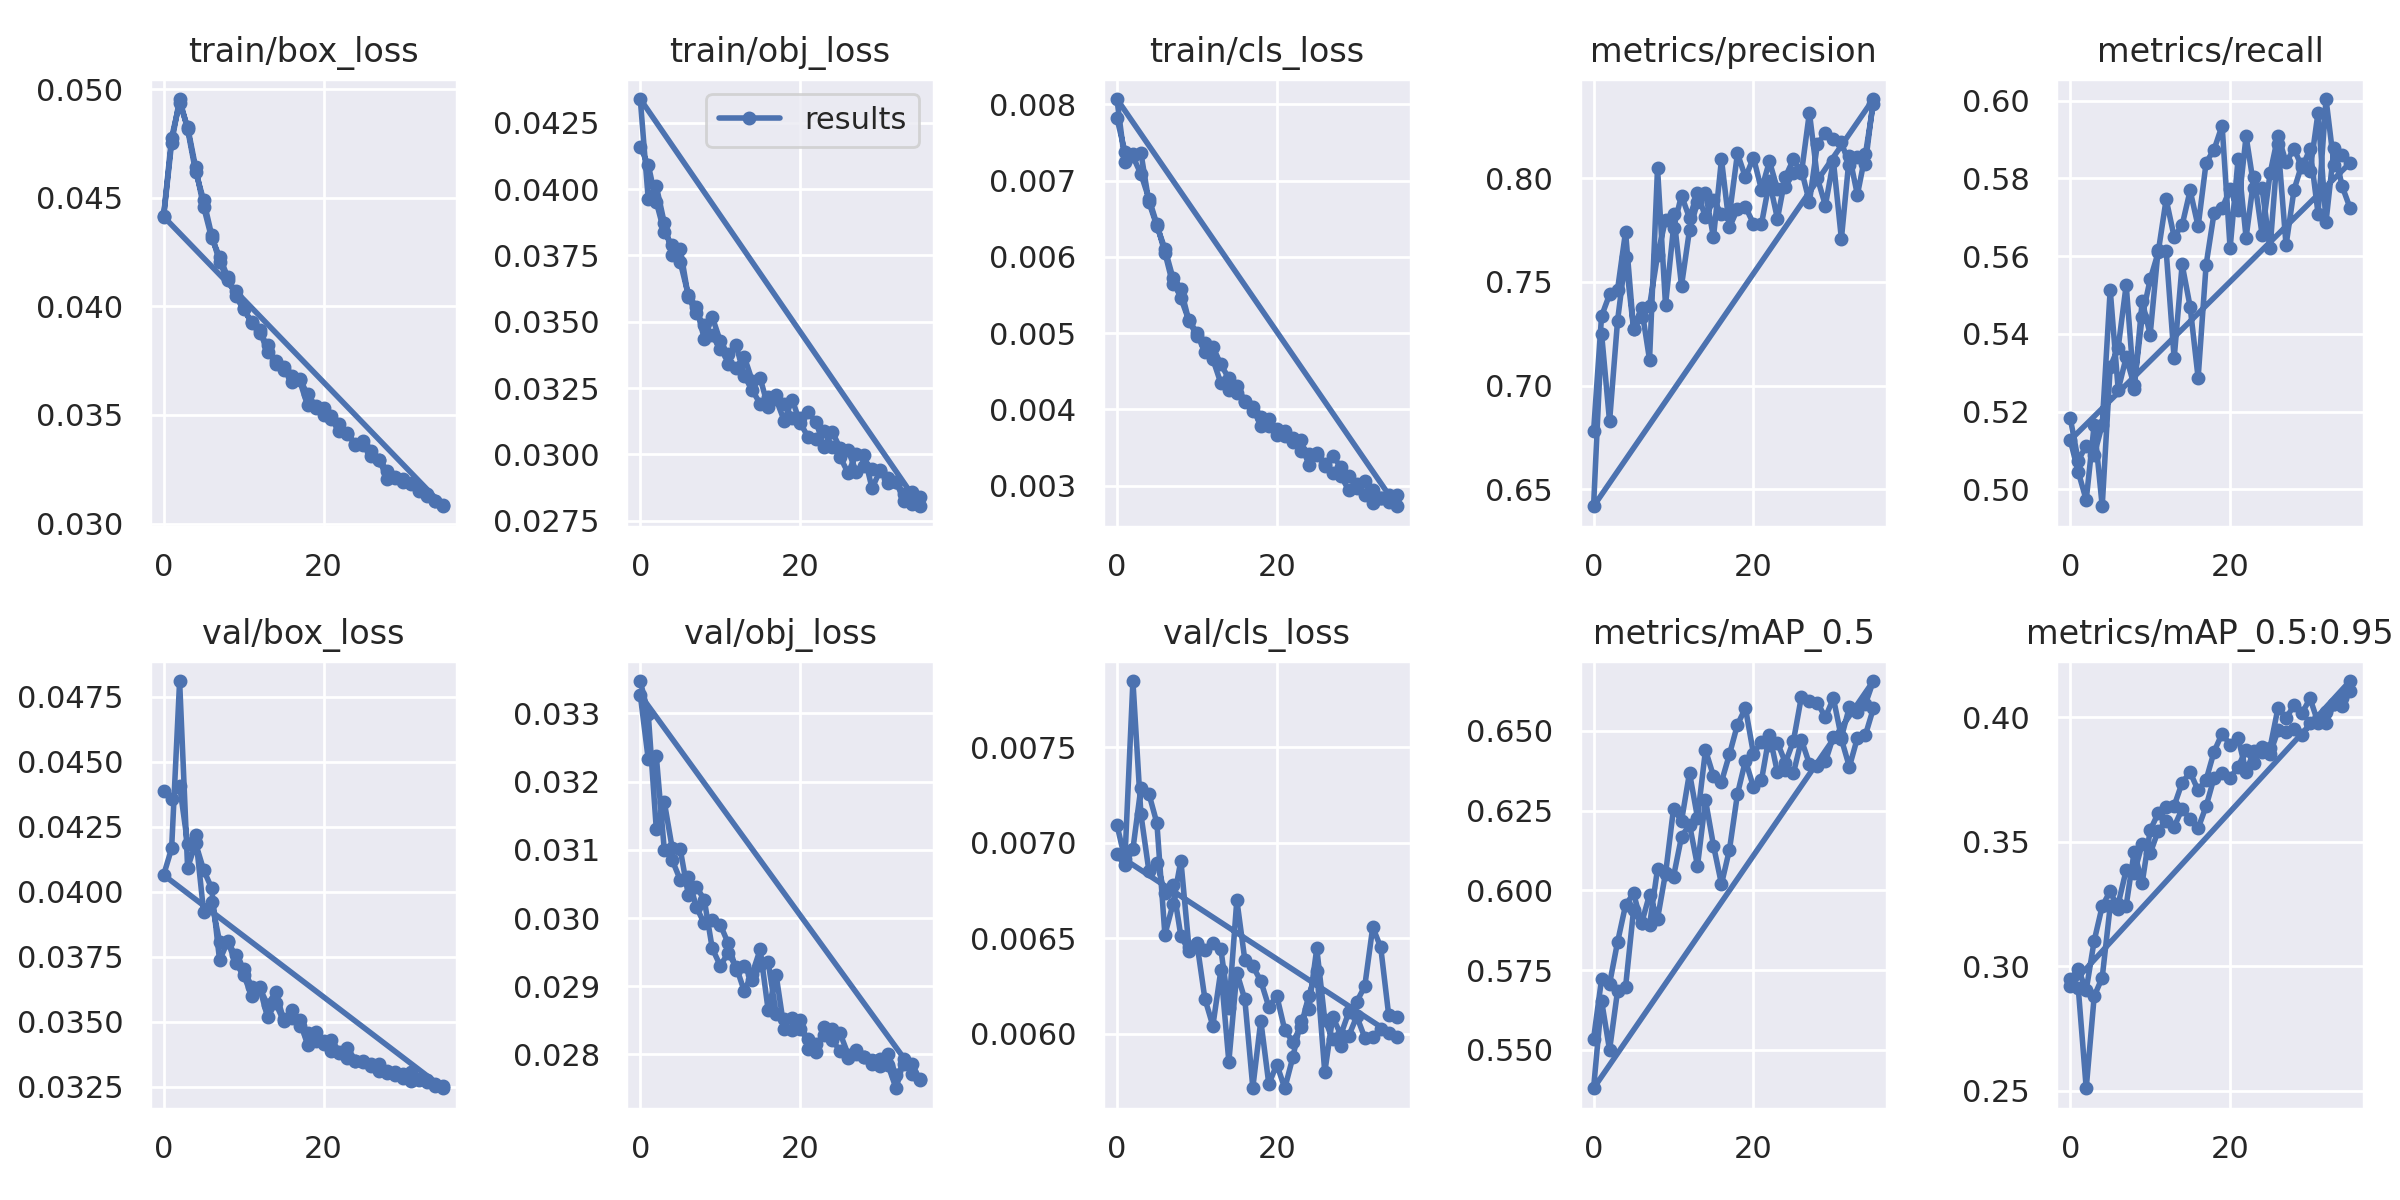

The table this chart was drawn from, first rows:
epoch, train/box_loss, train/obj_loss, train/cls_loss, metrics/precision, metrics/recall, metrics/mAP_0.5, metrics/mAP_0.5:0.95, val/box_loss, val/obj_loss, val/cls_loss, x/lr0, x/lr1, x/lr2
0, 0.04417, 0.04157, 0.007819, 0.6779, 0.5183, 0.5534, 0.2947, 0.04387, 0.03348, 0.007094, 0.07017, 0.003315, 0.003315
1, 0.04777, 0.04092, 0.007377, 0.7335, 0.5074, 0.5722, 0.2988, 0.04358, 0.03299, 0.006914, 0.03998, 0.006465, 0.006465
2, 0.04937, 0.03952, 0.007348, 0.7439, 0.5112, 0.5707, 0.2904, 0.04409, 0.03131, 0.007845, 0.009616, 0.009433, 0.009433
3, 0.04826, 0.03838, 0.007364, 0.7462, 0.5089, 0.5838, 0.3102, 0.04185, 0.03171, 0.007148, 0.009175, 0.009175, 0.009175
4, 0.0464, 0.03788, 0.006716, 0.7741, 0.5166, 0.5953, 0.3241, 0.04217, 0.03102, 0.006852, 0.009175, 0.009175, 0.009175
5, 0.04459, 0.03725, 0.006404, 0.7272, 0.5514, 0.599, 0.3302, 0.03924, 0.03101, 0.006895, 0.0089, 0.0089, 0.0089
6, 0.04315, 0.03602, 0.006107, 0.7376, 0.5256, 0.5897, 0.323, 0.03959, 0.03034, 0.006734, 0.008625, 0.008625, 0.008625
7, 0.04228, 0.03556, 0.005724, 0.7125, 0.534, 0.589, 0.3244, 0.03808, 0.03046, 0.006776, 0.00835, 0.00835, 0.00835
8, 0.04136, 0.03436, 0.005459, 0.8048, 0.5268, 0.6067, 0.346, 0.03812, 0.03027, 0.006512, 0.008075, 0.008075, 0.008075
9, 0.04048, 0.03518, 0.005166, 0.7388, 0.5444, 0.6051, 0.3334, 0.03725, 0.02956, 0.006435, 0.0078, 0.0078, 0.0078
10, 0.03986, 0.03427, 0.005006, 0.7761, 0.554, 0.6256, 0.3546, 0.03681, 0.0293, 0.006476, 0.007525, 0.007525, 0.007525
11, 0.03929, 0.03339, 0.004749, 0.7916, 0.5609, 0.6218, 0.3614, 0.03601, 0.02949, 0.006184, 0.00725, 0.00725, 0.00725
12, 0.0388, 0.03324, 0.004658, 0.7807, 0.5746, 0.6368, 0.364, 0.03632, 0.02928, 0.006042, 0.006975, 0.006975, 0.006975
13, 0.03821, 0.03369, 0.004344, 0.7928, 0.5649, 0.6228, 0.3644, 0.03517, 0.02893, 0.006332, 0.0067, 0.0067, 0.0067
14, 0.03735, 0.03278, 0.00425, 0.7811, 0.568, 0.644, 0.3737, 0.03571, 0.02918, 0.005854, 0.006425, 0.006425, 0.006425
15, 0.03707, 0.03287, 0.004308, 0.7893, 0.5769, 0.6358, 0.3779, 0.03504, 0.02954, 0.00632, 0.00615, 0.00615, 0.00615
16, 0.0368, 0.03178, 0.004108, 0.7828, 0.5676, 0.634, 0.3706, 0.03543, 0.02865, 0.00618, 0.005875, 0.005875, 0.005875
17, 0.0366, 0.03208, 0.004032, 0.7824, 0.5841, 0.6427, 0.3749, 0.03507, 0.02916, 0.005719, 0.0056, 0.0056, 0.0056
18, 0.03545, 0.03127, 0.003785, 0.8119, 0.5874, 0.652, 0.3862, 0.03411, 0.02837, 0.006069, 0.005325, 0.005325, 0.005325
19, 0.03533, 0.03207, 0.00388, 0.8003, 0.5936, 0.6572, 0.3935, 0.03424, 0.02835, 0.005738, 0.00505, 0.00505, 0.00505
20, 0.03501, 0.03119, 0.003665, 0.8099, 0.562, 0.6428, 0.3889, 0.03413, 0.0285, 0.00584, 0.004775, 0.004775, 0.004775
21, 0.03497, 0.03065, 0.003647, 0.7944, 0.585, 0.6466, 0.3917, 0.03388, 0.02808, 0.005716, 0.0045, 0.0045, 0.0045
22, 0.03427, 0.03057, 0.003567, 0.8081, 0.5647, 0.6457, 0.3782, 0.03378, 0.02815, 0.005877, 0.004225, 0.004225, 0.004225
23, 0.03415, 0.03088, 0.003597, 0.7946, 0.5804, 0.6463, 0.3865, 0.03361, 0.02828, 0.006066, 0.00395, 0.00395, 0.00395
24, 0.03363, 0.03029, 0.003265, 0.7959, 0.5655, 0.64, 0.3862, 0.03349, 0.02837, 0.006132, 0.003675, 0.003675, 0.003675
25, 0.03362, 0.0299, 0.003425, 0.8025, 0.5813, 0.6468, 0.3878, 0.03344, 0.02831, 0.006447, 0.0034, 0.0034, 0.0034
26, 0.03332, 0.0293, 0.003253, 0.8039, 0.591, 0.6608, 0.4039, 0.03328, 0.028, 0.006074, 0.003125, 0.003125, 0.003125
27, 0.03292, 0.03, 0.003394, 0.7884, 0.5841, 0.6592, 0.3996, 0.03308, 0.028, 0.005972, 0.00285, 0.00285, 0.00285
28, 0.03205, 0.02997, 0.003244, 0.8164, 0.5876, 0.6588, 0.4048, 0.03303, 0.02796, 0.005936, 0.002575, 0.002575, 0.002575
29, 0.03212, 0.02872, 0.003125, 0.8217, 0.5828, 0.6542, 0.4017, 0.03294, 0.02786, 0.005989, 0.0023, 0.0023, 0.0023
30, 0.03204, 0.0294, 0.002969, 0.819, 0.5876, 0.6603, 0.4076, 0.03281, 0.02793, 0.006091, 0.002025, 0.002025, 0.002025
31, 0.03182, 0.02894, 0.002882, 0.8172, 0.5709, 0.6479, 0.3979, 0.03272, 0.028, 0.005981, 0.00175, 0.00175, 0.00175
32, 0.03152, 0.02895, 0.002943, 0.8064, 0.6004, 0.6575, 0.4022, 0.03276, 0.02769, 0.005982, 0.001475, 0.001475, 0.001475
33, 0.03127, 0.02852, 0.002839, 0.8099, 0.5834, 0.6559, 0.4053, 0.03266, 0.02786, 0.006025, 0.0012, 0.0012, 0.0012
34, 0.03103, 0.02814, 0.002783, 0.8068, 0.5859, 0.6584, 0.4079, 0.03258, 0.02786, 0.006005, 0.000925, 0.000925, 0.000925
35, 0.0308, 0.02805, 0.00273, 0.8381, 0.584, 0.6656, 0.4146, 0.03243, 0.02762, 0.005982, 0.00065, 0.00065, 0.00065
0, 0.04413, 0.0434, 0.008069, 0.6419, 0.5127, 0.5379, 0.292, 0.04064, 0.03327, 0.006939, 0.07017, 0.003315, 0.003315
1, 0.04753, 0.03961, 0.007241, 0.7251, 0.5045, 0.5653, 0.2914, 0.04167, 0.03233, 0.006882, 0.03998, 0.006465, 0.006465
2, 0.04955, 0.04012, 0.007317, 0.6827, 0.4972, 0.5499, 0.2509, 0.04811, 0.03238, 0.006966, 0.009616, 0.009433, 0.009433
3, 0.04816, 0.03873, 0.007085, 0.7313, 0.5166, 0.5684, 0.2879, 0.04092, 0.031, 0.007288, 0.009175, 0.009175, 0.009175
4, 0.04621, 0.0375, 0.006764, 0.7621, 0.4956, 0.5696, 0.2954, 0.04187, 0.03085, 0.007255, 0.009175, 0.009175, 0.009175
5, 0.04489, 0.03775, 0.006427, 0.7274, 0.5314, 0.5937, 0.3241, 0.04084, 0.03056, 0.007102, 0.0089, 0.0089, 0.0089
6, 0.04329, 0.03594, 0.006054, 0.7329, 0.5364, 0.5896, 0.325, 0.04014, 0.03061, 0.006518, 0.008625, 0.008625, 0.008625
7, 0.04205, 0.03533, 0.005639, 0.7384, 0.5526, 0.5987, 0.3386, 0.03735, 0.03016, 0.006677, 0.00835, 0.00835, 0.00835
8, 0.04122, 0.03487, 0.005578, 0.7627, 0.5259, 0.5911, 0.3373, 0.03808, 0.02992, 0.006906, 0.008075, 0.008075, 0.008075
9, 0.04069, 0.03449, 0.00516, 0.78, 0.5484, 0.6054, 0.3492, 0.03755, 0.02996, 0.006456, 0.0078, 0.0078, 0.0078
10, 0.03992, 0.03398, 0.004967, 0.7828, 0.5398, 0.6043, 0.3453, 0.03704, 0.0299, 0.00647, 0.007525, 0.007525, 0.007525
11, 0.03924, 0.03379, 0.004874, 0.7482, 0.5616, 0.6168, 0.3544, 0.03635, 0.02963, 0.00644, 0.00725, 0.00725, 0.00725
12, 0.03891, 0.03411, 0.00482, 0.775, 0.5614, 0.6206, 0.3583, 0.03631, 0.02923, 0.006475, 0.006975, 0.006975, 0.006975
13, 0.0379, 0.03296, 0.004588, 0.7883, 0.5337, 0.6077, 0.356, 0.03565, 0.0293, 0.006444, 0.0067, 0.0067, 0.0067
14, 0.03746, 0.03243, 0.004406, 0.7928, 0.5578, 0.6283, 0.3632, 0.03612, 0.02909, 0.006137, 0.006425, 0.006425, 0.006425
15, 0.03723, 0.03191, 0.00422, 0.7715, 0.547, 0.614, 0.3591, 0.0351, 0.02931, 0.0067, 0.00615, 0.00615, 0.00615
16, 0.03651, 0.03218, 0.004102, 0.809, 0.5286, 0.6019, 0.3554, 0.03513, 0.02935, 0.006387, 0.005875, 0.005875, 0.005875
17, 0.03667, 0.03225, 0.00398, 0.7762, 0.5578, 0.6128, 0.3643, 0.03484, 0.02859, 0.006354, 0.0056, 0.0056, 0.0056
18, 0.03596, 0.03191, 0.003896, 0.7851, 0.5712, 0.6302, 0.3758, 0.03457, 0.02852, 0.006276, 0.005325, 0.005325, 0.005325
19, 0.03543, 0.03138, 0.003785, 0.7861, 0.5723, 0.6407, 0.3775, 0.03459, 0.02853, 0.006141, 0.00505, 0.00505, 0.00505
20, 0.03531, 0.03137, 0.00374, 0.778, 0.5772, 0.6324, 0.3755, 0.03426, 0.02838, 0.006198, 0.004775, 0.004775, 0.004775
21, 0.03483, 0.03158, 0.00372, 0.7778, 0.5719, 0.6344, 0.3802, 0.03429, 0.02823, 0.006019, 0.0045, 0.0045, 0.0045
22, 0.03458, 0.03122, 0.003627, 0.7984, 0.5908, 0.6489, 0.3867, 0.03384, 0.02804, 0.00596, 0.004225, 0.004225, 0.004225
23, 0.03413, 0.03026, 0.003459, 0.7804, 0.5774, 0.637, 0.3817, 0.034, 0.0284, 0.006035, 0.00395, 0.00395, 0.00395
... 12 more rows
